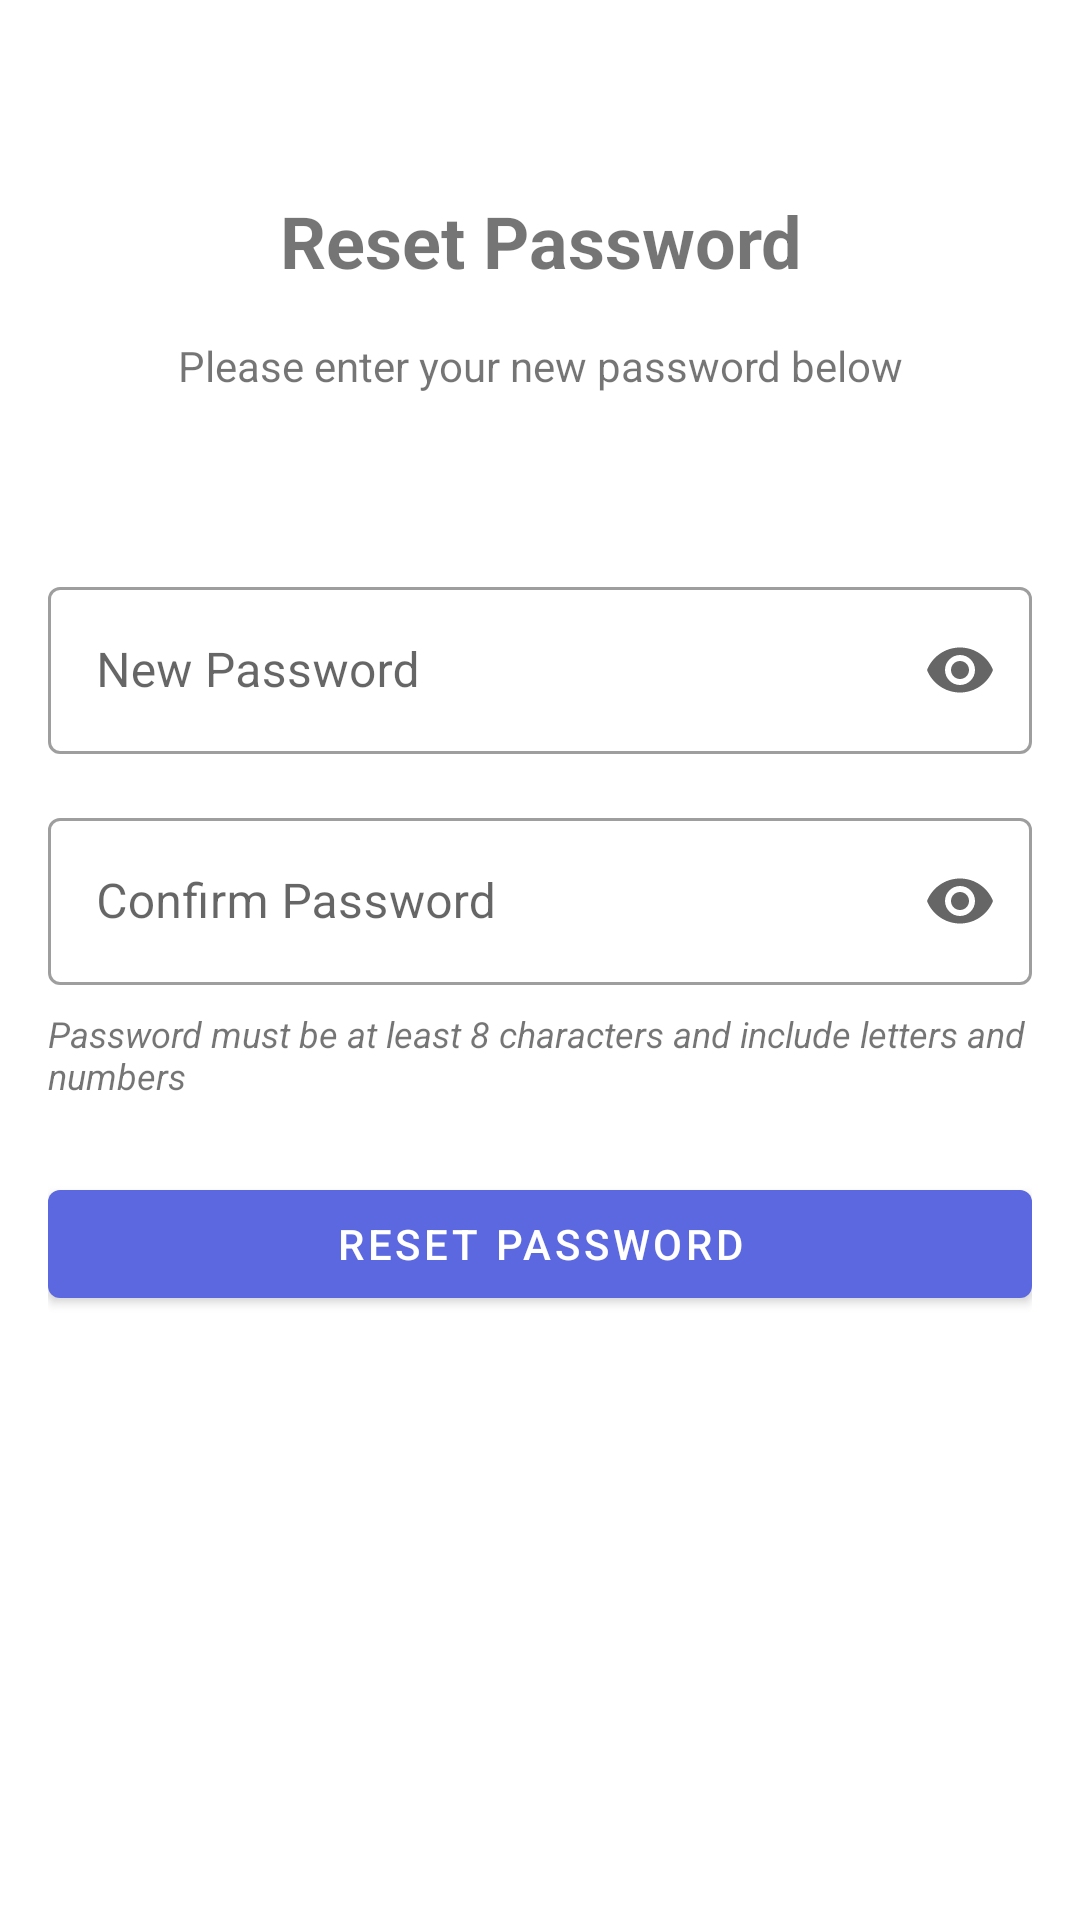

Write the Android layout XML for this screen, with the resource values it uses.
<!-- AndroidManifest.xml: application theme Theme.JobPortal -->
<!-- res/layout/activity_reset_password.xml -->
<?xml version="1.0" encoding="utf-8"?>
<androidx.constraintlayout.widget.ConstraintLayout xmlns:android="http://schemas.android.com/apk/res/android"
    xmlns:app="http://schemas.android.com/apk/res-auto"
    android:layout_width="match_parent"
    android:layout_height="match_parent"
    android:padding="16dp">

    <TextView
        android:id="@+id/resetPasswordTitle"
        android:layout_width="match_parent"
        android:layout_height="wrap_content"
        android:layout_marginTop="48dp"
        android:text="Reset Password"
        android:textAlignment="center"
        android:textSize="24sp"
        android:textStyle="bold"
        app:layout_constraintTop_toTopOf="parent" />

    <TextView
        android:id="@+id/resetInstructions"
        android:layout_width="match_parent"
        android:layout_height="wrap_content"
        android:layout_marginTop="16dp"
        android:text="Please enter your new password below"
        android:textAlignment="center"
        app:layout_constraintTop_toBottomOf="@id/resetPasswordTitle" />

    <TextView
        android:id="@+id/emailText"
        android:layout_width="match_parent"
        android:layout_height="wrap_content"
        android:layout_marginTop="8dp"
        android:textAlignment="center"
        android:textStyle="bold"
        app:layout_constraintTop_toBottomOf="@id/resetInstructions" />

    <com.google.android.material.textfield.TextInputLayout
        android:id="@+id/passwordLayout"
        style="@style/Widget.MaterialComponents.TextInputLayout.OutlinedBox"
        android:layout_width="match_parent"
        android:layout_height="wrap_content"
        android:layout_marginTop="32dp"
        android:hint="New Password"
        app:endIconMode="password_toggle"
        app:layout_constraintTop_toBottomOf="@id/emailText">

        <com.google.android.material.textfield.TextInputEditText
            android:id="@+id/passwordInput"
            android:layout_width="match_parent"
            android:layout_height="wrap_content"
            android:inputType="textPassword" />
    </com.google.android.material.textfield.TextInputLayout>

    <com.google.android.material.textfield.TextInputLayout
        android:id="@+id/confirmPasswordLayout"
        style="@style/Widget.MaterialComponents.TextInputLayout.OutlinedBox"
        android:layout_width="match_parent"
        android:layout_height="wrap_content"
        android:layout_marginTop="16dp"
        android:hint="Confirm Password"
        app:endIconMode="password_toggle"
        app:layout_constraintTop_toBottomOf="@id/passwordLayout">

        <com.google.android.material.textfield.TextInputEditText
            android:id="@+id/confirmPasswordInput"
            android:layout_width="match_parent"
            android:layout_height="wrap_content"
            android:inputType="textPassword" />
    </com.google.android.material.textfield.TextInputLayout>

    <TextView
        android:id="@+id/passwordRequirements"
        android:layout_width="match_parent"
        android:layout_height="wrap_content"
        android:layout_marginTop="8dp"
        android:text="Password must be at least 8 characters and include letters and numbers"
        android:textSize="12sp"
        android:textStyle="italic"
        app:layout_constraintTop_toBottomOf="@id/confirmPasswordLayout" />

    <Button
        android:id="@+id/resetButton"
        android:layout_width="match_parent"
        android:layout_height="wrap_content"
        android:layout_marginTop="24dp"
        android:text="Reset Password"
        app:layout_constraintTop_toBottomOf="@id/passwordRequirements" />

    <TextView
        android:id="@+id/statusMessage"
        android:layout_width="match_parent"
        android:layout_height="wrap_content"
        android:layout_marginTop="24dp"
        android:background="@drawable/rounded_message_background"
        android:padding="16dp"
        android:textAlignment="center"
        android:visibility="gone"
        app:layout_constraintTop_toBottomOf="@id/resetButton" />

    <ProgressBar
        android:id="@+id/progressBar"
        android:layout_width="wrap_content"
        android:layout_height="wrap_content"
        android:layout_marginTop="24dp"
        android:visibility="gone"
        app:layout_constraintEnd_toEndOf="parent"
        app:layout_constraintStart_toStartOf="parent"
        app:layout_constraintTop_toBottomOf="@id/resetButton" />

</androidx.constraintlayout.widget.ConstraintLayout>
<!-- resources referenced by this layout -->
<resources>
  <!-- drawable rounded_message_background (drawable) -->
  <?xml version="1.0" encoding="utf-8"?>
  <shape xmlns:android="http://schemas.android.com/apk/res/android">
      <solid android:color="#E8F0FE" />
      <corners android:radius="8dp" />
      <stroke
          android:width="1dp"
          android:color="#BBDEFB" />
  </shape>
  <style name="Theme.JobPortal" parent="Theme.MaterialComponents.DayNight.DarkActionBar">
          <item name="colorPrimary">@color/primary</item>
          <item name="colorPrimaryVariant">@color/primary_dark</item>
          <item name="colorOnPrimary">@color/white</item>
          <item name="colorSecondary">@color/accent</item>
          <item name="colorSecondaryVariant">@color/accent_dark</item>
          <item name="colorOnSecondary">@color/black</item>
          <item name="android:statusBarColor">?attr/colorPrimaryVariant</item>
          <item name="windowActionBar">false</item>
          <item name="windowNoTitle">true</item>
      </style>
  <color name="primary">#5B68DF</color>
  <color name="primary_dark">#4051DB</color>
  <color name="white">#FFFFFF</color>
  <color name="accent">#FF7043</color>
  <color name="accent_dark">#E56238</color>
  <color name="black">#000000</color>
</resources>
